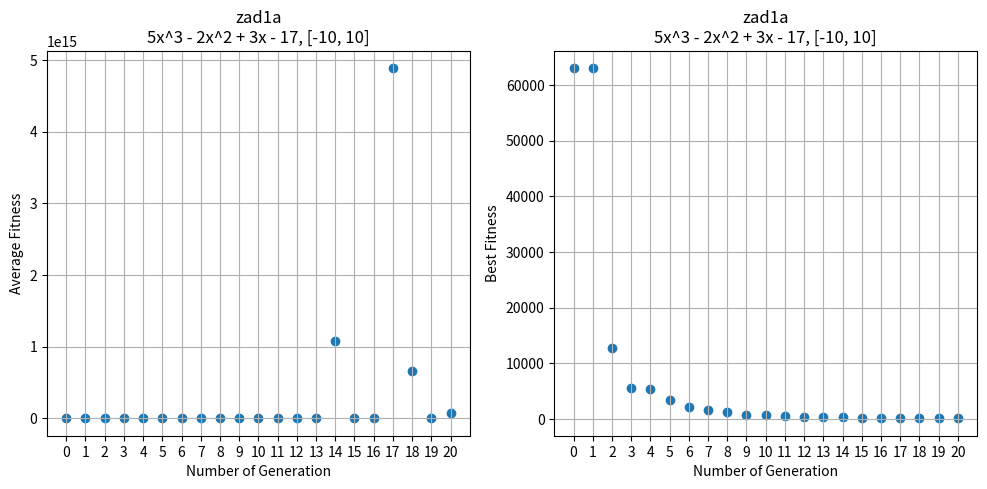

Write the Python code that produced this figure. (Note: this script raises an exception after producing the figure.)
import matplotlib.pyplot as plt

TASK = "zad" + "1a"
N_GEN = 20
FROM = -10
TO = 10
FUNC_STR = "5x^3 - 2x^2 + 3x - 17"
TITLE = TASK + "\n" + f"{FUNC_STR}, [{FROM}, {TO}]"
X1 = range(0, N_GEN + 1)
AVG_FIT = [127819.2, 126820.42, 126082.016, 140600.14, 178524.83, 252293.78, 309485.44, 495402.28, 1709869.8, 19915720, 108793440, 12466168000,
           509628450, 4465420300, 1083177500000000, 736350200000, 1886478500000, 4884877300000000, 654488460000000, 6031183000000, 68159613000000]
BEST_FIT = [62982.07, 62975.54, 12734.82, 5596.669, 5430.368, 3396.79, 2239.4019, 1693.5471, 1301.5558, 682.53986,
            682.53986, 562.8546, 340.1105, 340.1105, 340.1105, 258.38416, 258.38416, 258.38416, 258.38416, 184.83675, 173.83235]


def main():
    fig, (ax1, ax2) = plt.subplots(1, 2)
    fig.set_size_inches(12, 5)
    ax1.set_title(TITLE)
    ax2.set_title(TITLE)
    ax1.scatter(X1, AVG_FIT)
    ax2.scatter(X1, BEST_FIT)
    ax1.grid(), ax2.grid()
    ax1.set_xticks(range(21))
    ax2.set_xticks(range(21))
    ax1.set_xlabel('Number of Generation')
    ax2.set_xlabel('Number of Generation')
    ax1.set_ylabel("Average Fitness")
    ax2.set_ylabel("Best Fitness")
    plt.savefig(f"charts/{TASK}-data.png")


if __name__ == "__main__":
    main()
